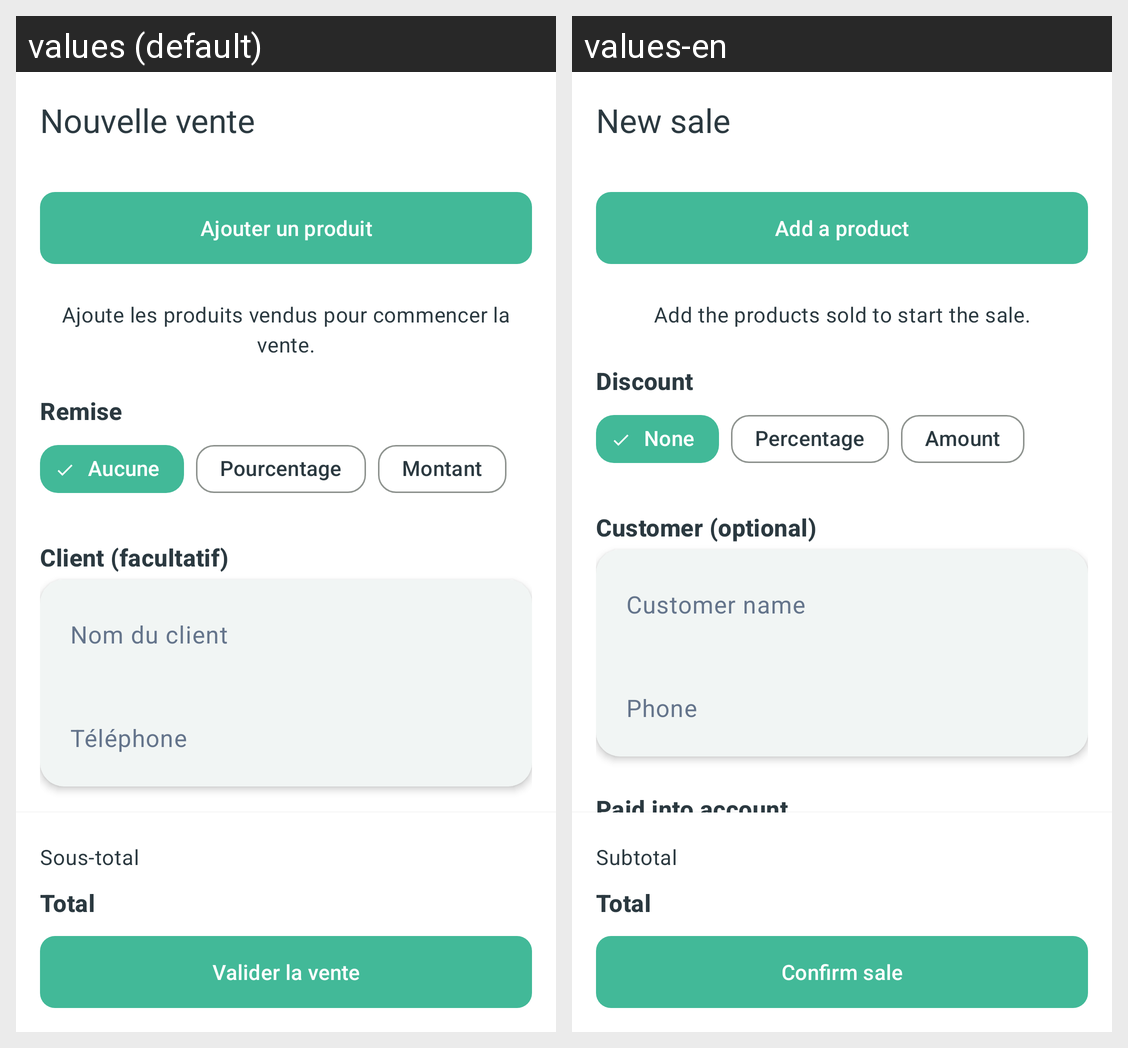

For this localized Android screen grid, give each drawn string resource with its value in every locale shown.
Android screen res/layout/fragment_shop_sale_cart.xml rendered under 2 locales, left to right: values (default), values-en. Device: Nexus 5 (rendered at 1080×1920; each locale shown at half size, 540×960, under a caption strip naming it); theme Theme.Arzikina.
Strings drawn on this screen, with the default value and each locale's value (text and hints the layout hard-codes, and strings that could not be matched under every locale, appear in the picture but are not listed):

shop_cart_title
  values: Nouvelle vente
  values-en: New sale

shop_cart_add_product
  values: Ajouter un produit
  values-en: Add a product

shop_cart_empty
  values: Ajoute les produits vendus pour commencer la vente.
  values-en: Add the products sold to start the sale.

shop_cart_discount
  values: Remise
  values-en: Discount

shop_cart_discount_none
  values: Aucune
  values-en: None

shop_cart_discount_percent
  values: Pourcentage
  values-en: Percentage

shop_cart_discount_fixed
  values: Montant
  values-en: Amount

shop_cart_customer
  values: Client (facultatif)
  values-en: Customer (optional)

shop_cart_customer_name
  values: Nom du client
  values-en: Customer name

shop_cart_customer_phone
  values: Téléphone
  values-en: Phone

shop_cart_subtotal
  values: Sous-total
  values-en: Subtotal

shop_cart_total
  values: Total
  values-en: Total

shop_cart_confirm
  values: Valider la vente
  values-en: Confirm sale
